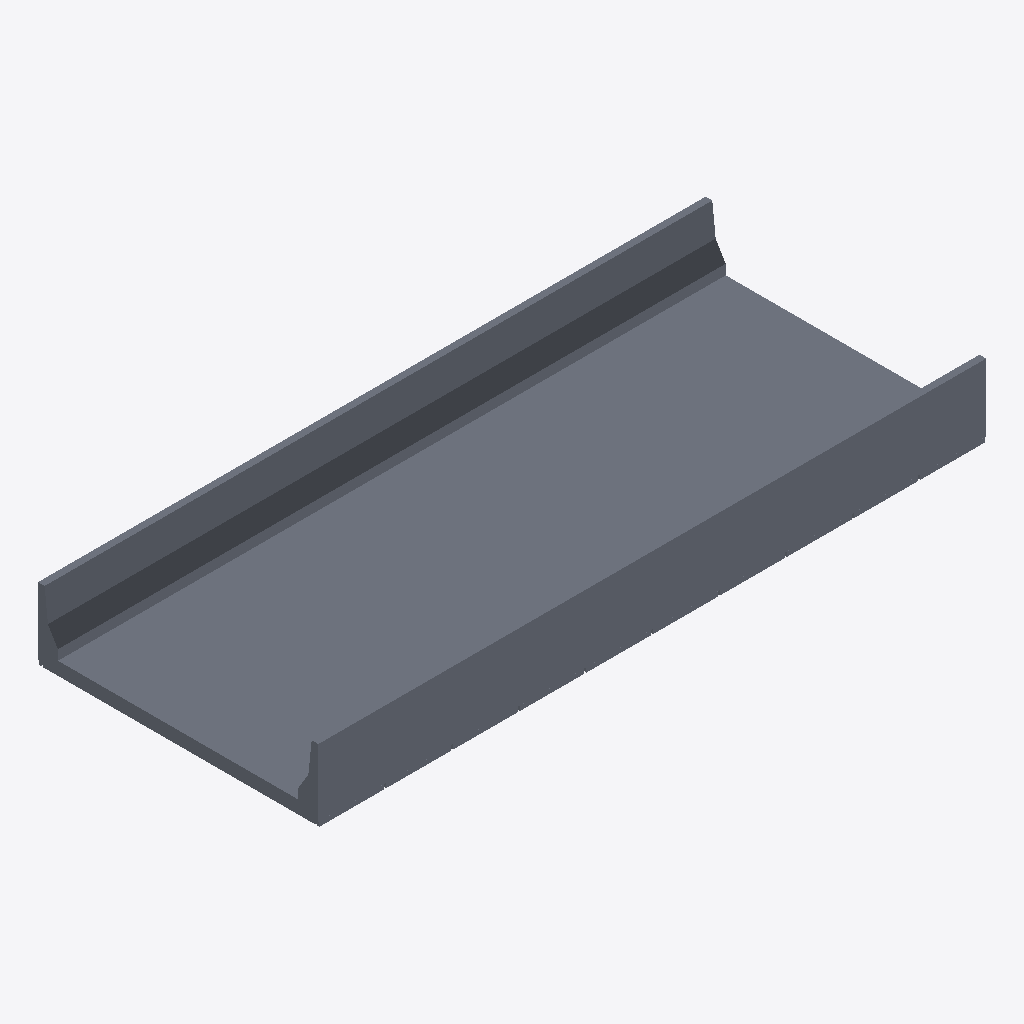
Isometric view of an IFC building model (IFC-SPF (STEP), schema IFC4, length unit metre), seen from the south-west, elements coloured by IFC class: 2 slabs (grey).
Extent 10.0 m × 4.2 m × 1.1 m (x, y, z). Elements (2): 2 IfcSlab.

HEADER;
FILE_DESCRIPTION(('ViewDefinition [CoordinationView]'),'2;1');
FILE_NAME('TAB_CON_FRE.ifc','2021-10-20T22:48:47',('Renato Godoi da Cruz',''),(''),'IfcOpenShell 0.6.0b0','IfcOpenShell 0.6.0b0','');
FILE_SCHEMA(('IFC4'));
ENDSEC;
DATA;
#23=IFCPROJECT('2DnPJJZy11vh1bo5MGh_MK',#5,'Tabuleiro_pre_moldado_10',$,$,$,$,(#21),#19);
#2714=IFCBUILDING('2t3bmTetP3SeeNqGm1N8Lh',#5,'Default Building','',$,$,$,$,.ELEMENT.,$,$,$);
#2713=IFCSLAB('1MJkRj3a11Iuv_zyYztNKe',#5,'DECK_SLAB_IN','',$,#2638,#2712,$,.FLOOR.);
#2641=IFCSLAB('0yVsphcjrBjfh3Q2hSREG$',#5,'DECK_SLAB_PRE','',$,#2638,#2640,$,.FLOOR.);
ENDSEC;
